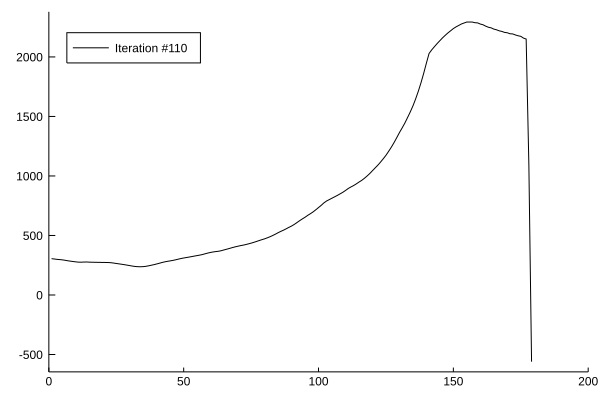

Values plotted in this chart, from the file beside it:
x1, x2
1.0, 305.2
2.0, 302.4
3.0, 299.3
4.0, 297.4
5.0, 295.2
6.0, 291.7
7.0, 287.6
8.0, 284.3
9.0, 281.1
10.0, 278.3
11.0, 275.9
12.0, 275.4
13.0, 276.8
14.0, 277.2
15.0, 275.8
16.0, 275.3
17.0, 274.7
18.0, 274.3
19.0, 273.9
20.0, 273.5
21.0, 273.2
22.0, 272.7
23.0, 271.3
24.0, 268.3
25.0, 264.8
26.0, 261.6
27.0, 258.2
28.0, 254.6
29.0, 250.9
30.0, 246.9
31.0, 242.9
32.0, 239.6
33.0, 237.8
34.0, 237.2
35.0, 238.3
36.0, 240.9
37.0, 245.2
38.0, 250.1
39.0, 255
40.0, 260.8
41.0, 266.7
42.0, 273.1
43.0, 278.5
44.0, 282.8
45.0, 286.5
46.0, 290.7
47.0, 295.5
48.0, 301.1
49.0, 306.3
50.0, 310.8
51.0, 314.5
52.0, 318.6
53.0, 322.8
54.0, 327
55.0, 331.2
56.0, 335.2
57.0, 340.1
58.0, 346.5
59.0, 352.5
60.0, 357.7
... 119 more rows
